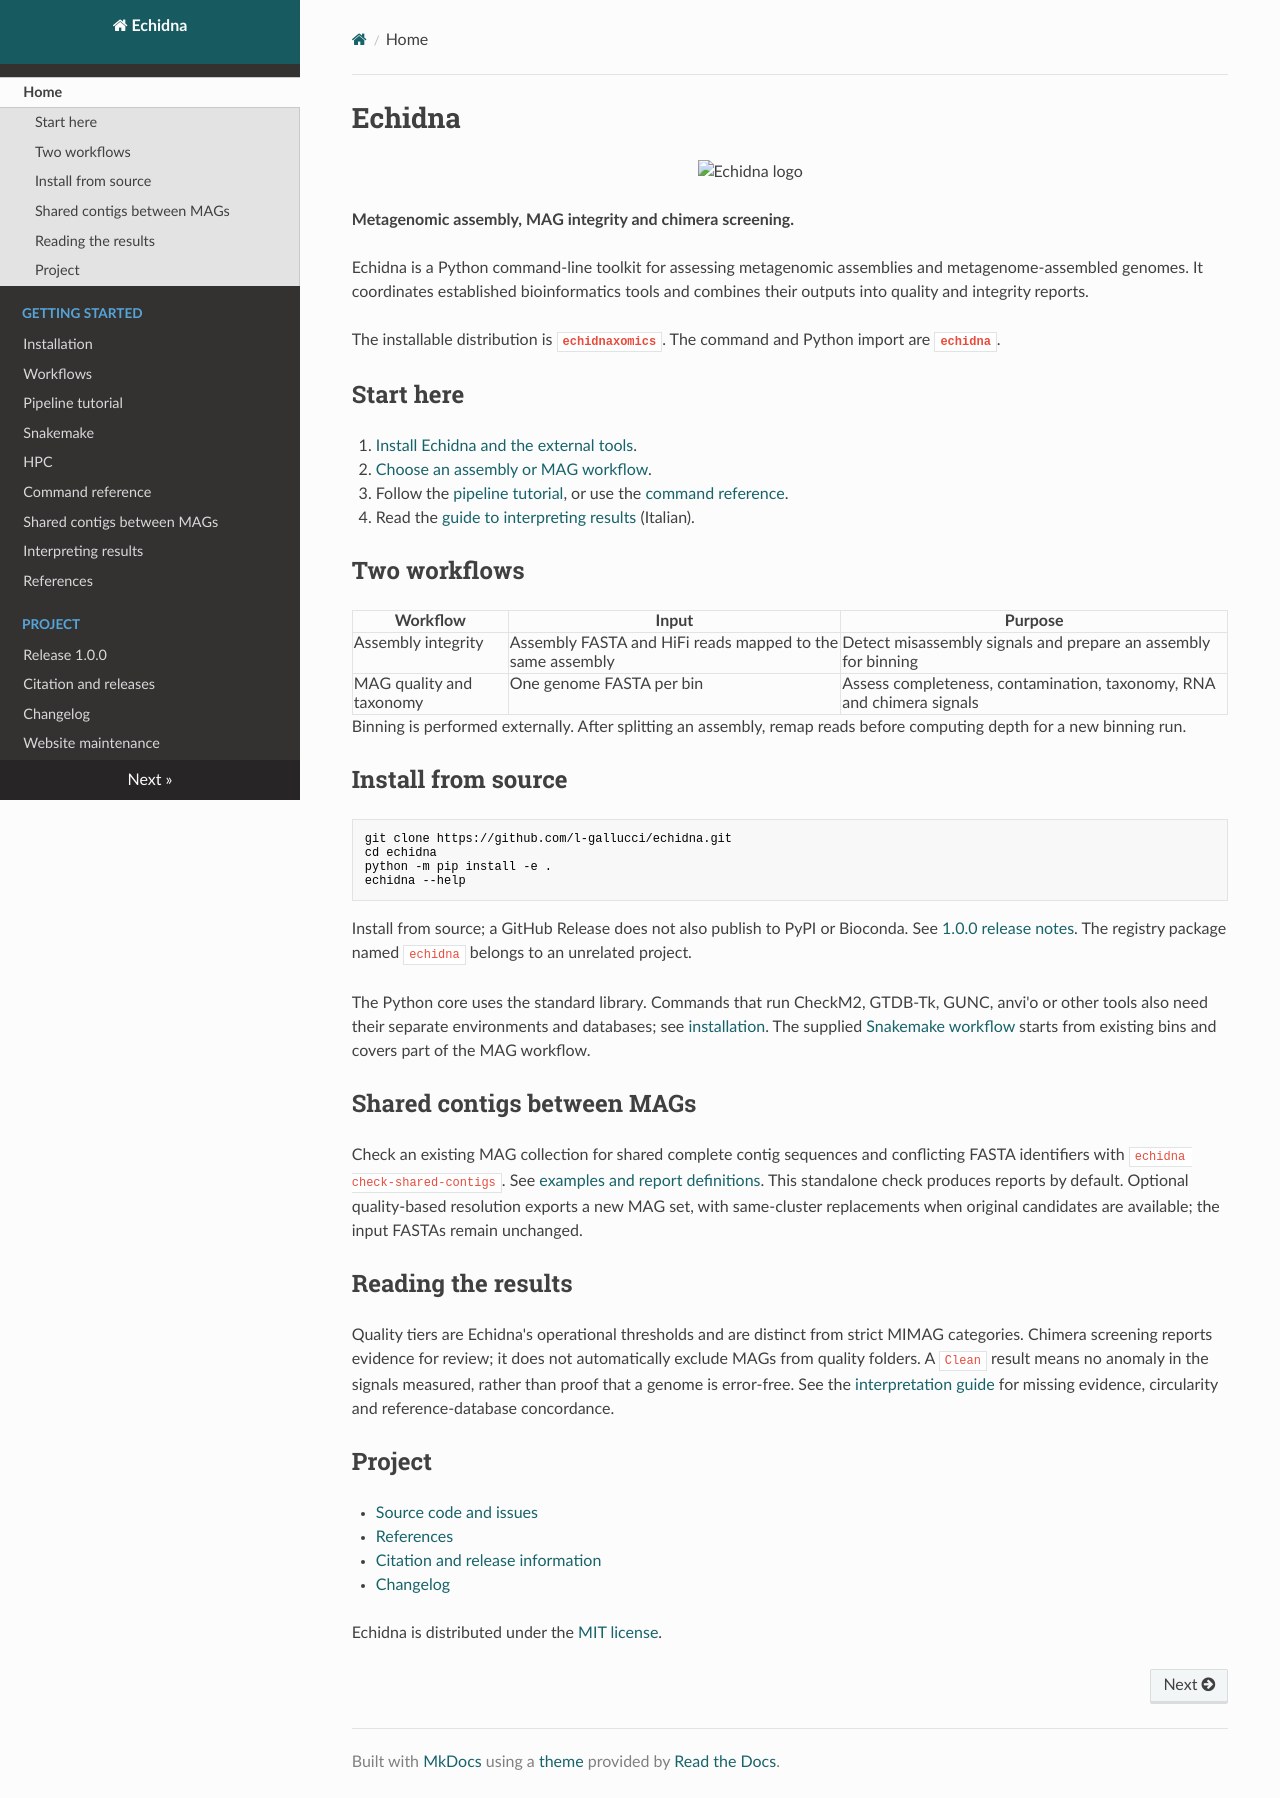

repository: l-gallucci/echidna · page: index.html · generator: mkdocs

# Echidna

![Echidna logo](img/logo.jpg){ .project-logo }

**Metagenomic assembly, MAG integrity and chimera screening.**

Echidna is a Python command-line toolkit for assessing metagenomic assemblies
and metagenome-assembled genomes. It coordinates established bioinformatics
tools and combines their outputs into quality and integrity reports.

The installable distribution is **`echidnaxomics`**. The command and Python
import are **`echidna`**.

## Start here

1. [Install Echidna and the external tools](installation.md).
2. [Choose an assembly or MAG workflow](workflows.md).
3. Follow the [pipeline tutorial](pipeline.md), or use the
   [command reference](command-reference.md).
4. Read the [guide to interpreting results](guide.md) (Italian).

## Two workflows

| Workflow | Input | Purpose |
|---|---|---|
| Assembly integrity | Assembly FASTA and HiFi reads mapped to the same assembly | Detect misassembly signals and prepare an assembly for binning |
| MAG quality and taxonomy | One genome FASTA per bin | Assess completeness, contamination, taxonomy, RNA and chimera signals |

Binning is performed externally. After splitting an assembly, remap reads before
computing depth for a new binning run.

## Install from source

```bash
git clone https://github.com/l-gallucci/echidna.git
cd echidna
python -m pip install -e .
echidna --help
```

Install from source; a GitHub Release does not also publish to PyPI or Bioconda.
See [1.0.0 release notes](releases/v1.0.0.md). The registry package named
`echidna` belongs to an unrelated project.

The Python core uses the standard library. Commands that run CheckM2, GTDB-Tk,
GUNC, anvi'o or other tools also need their separate environments and databases;
see [installation](installation.md). The supplied [Snakemake workflow](snakemake.md)
starts from existing bins and covers part of the MAG workflow.

## Shared contigs between MAGs

Check an existing MAG collection for shared complete contig sequences and
conflicting FASTA identifiers with `echidna check-shared-contigs`.
See [examples and report definitions](shared-contigs.md). This standalone
check produces reports by default. Optional quality-based resolution exports
a new MAG set, with same-cluster replacements when original candidates are
available; the input FASTAs remain unchanged.

## Reading the results

Quality tiers are Echidna's operational thresholds and are distinct from strict
MIMAG categories. Chimera screening reports evidence for review; it does not
automatically exclude MAGs from quality folders. A `Clean` result means no
anomaly in the signals measured, rather than proof that a genome is error-free.
See the [interpretation guide](guide.md) for missing evidence, circularity and
reference-database concordance.

## Project

- [Source code and issues](https://github.com/l-gallucci/echidna)
- [References](references.md)
- [Citation and release information](releasing.md)
- [Changelog](changelog.md)

Echidna is distributed under the [MIT license](https://github.com/l-gallucci/echidna/blob/main/LICENSE).
